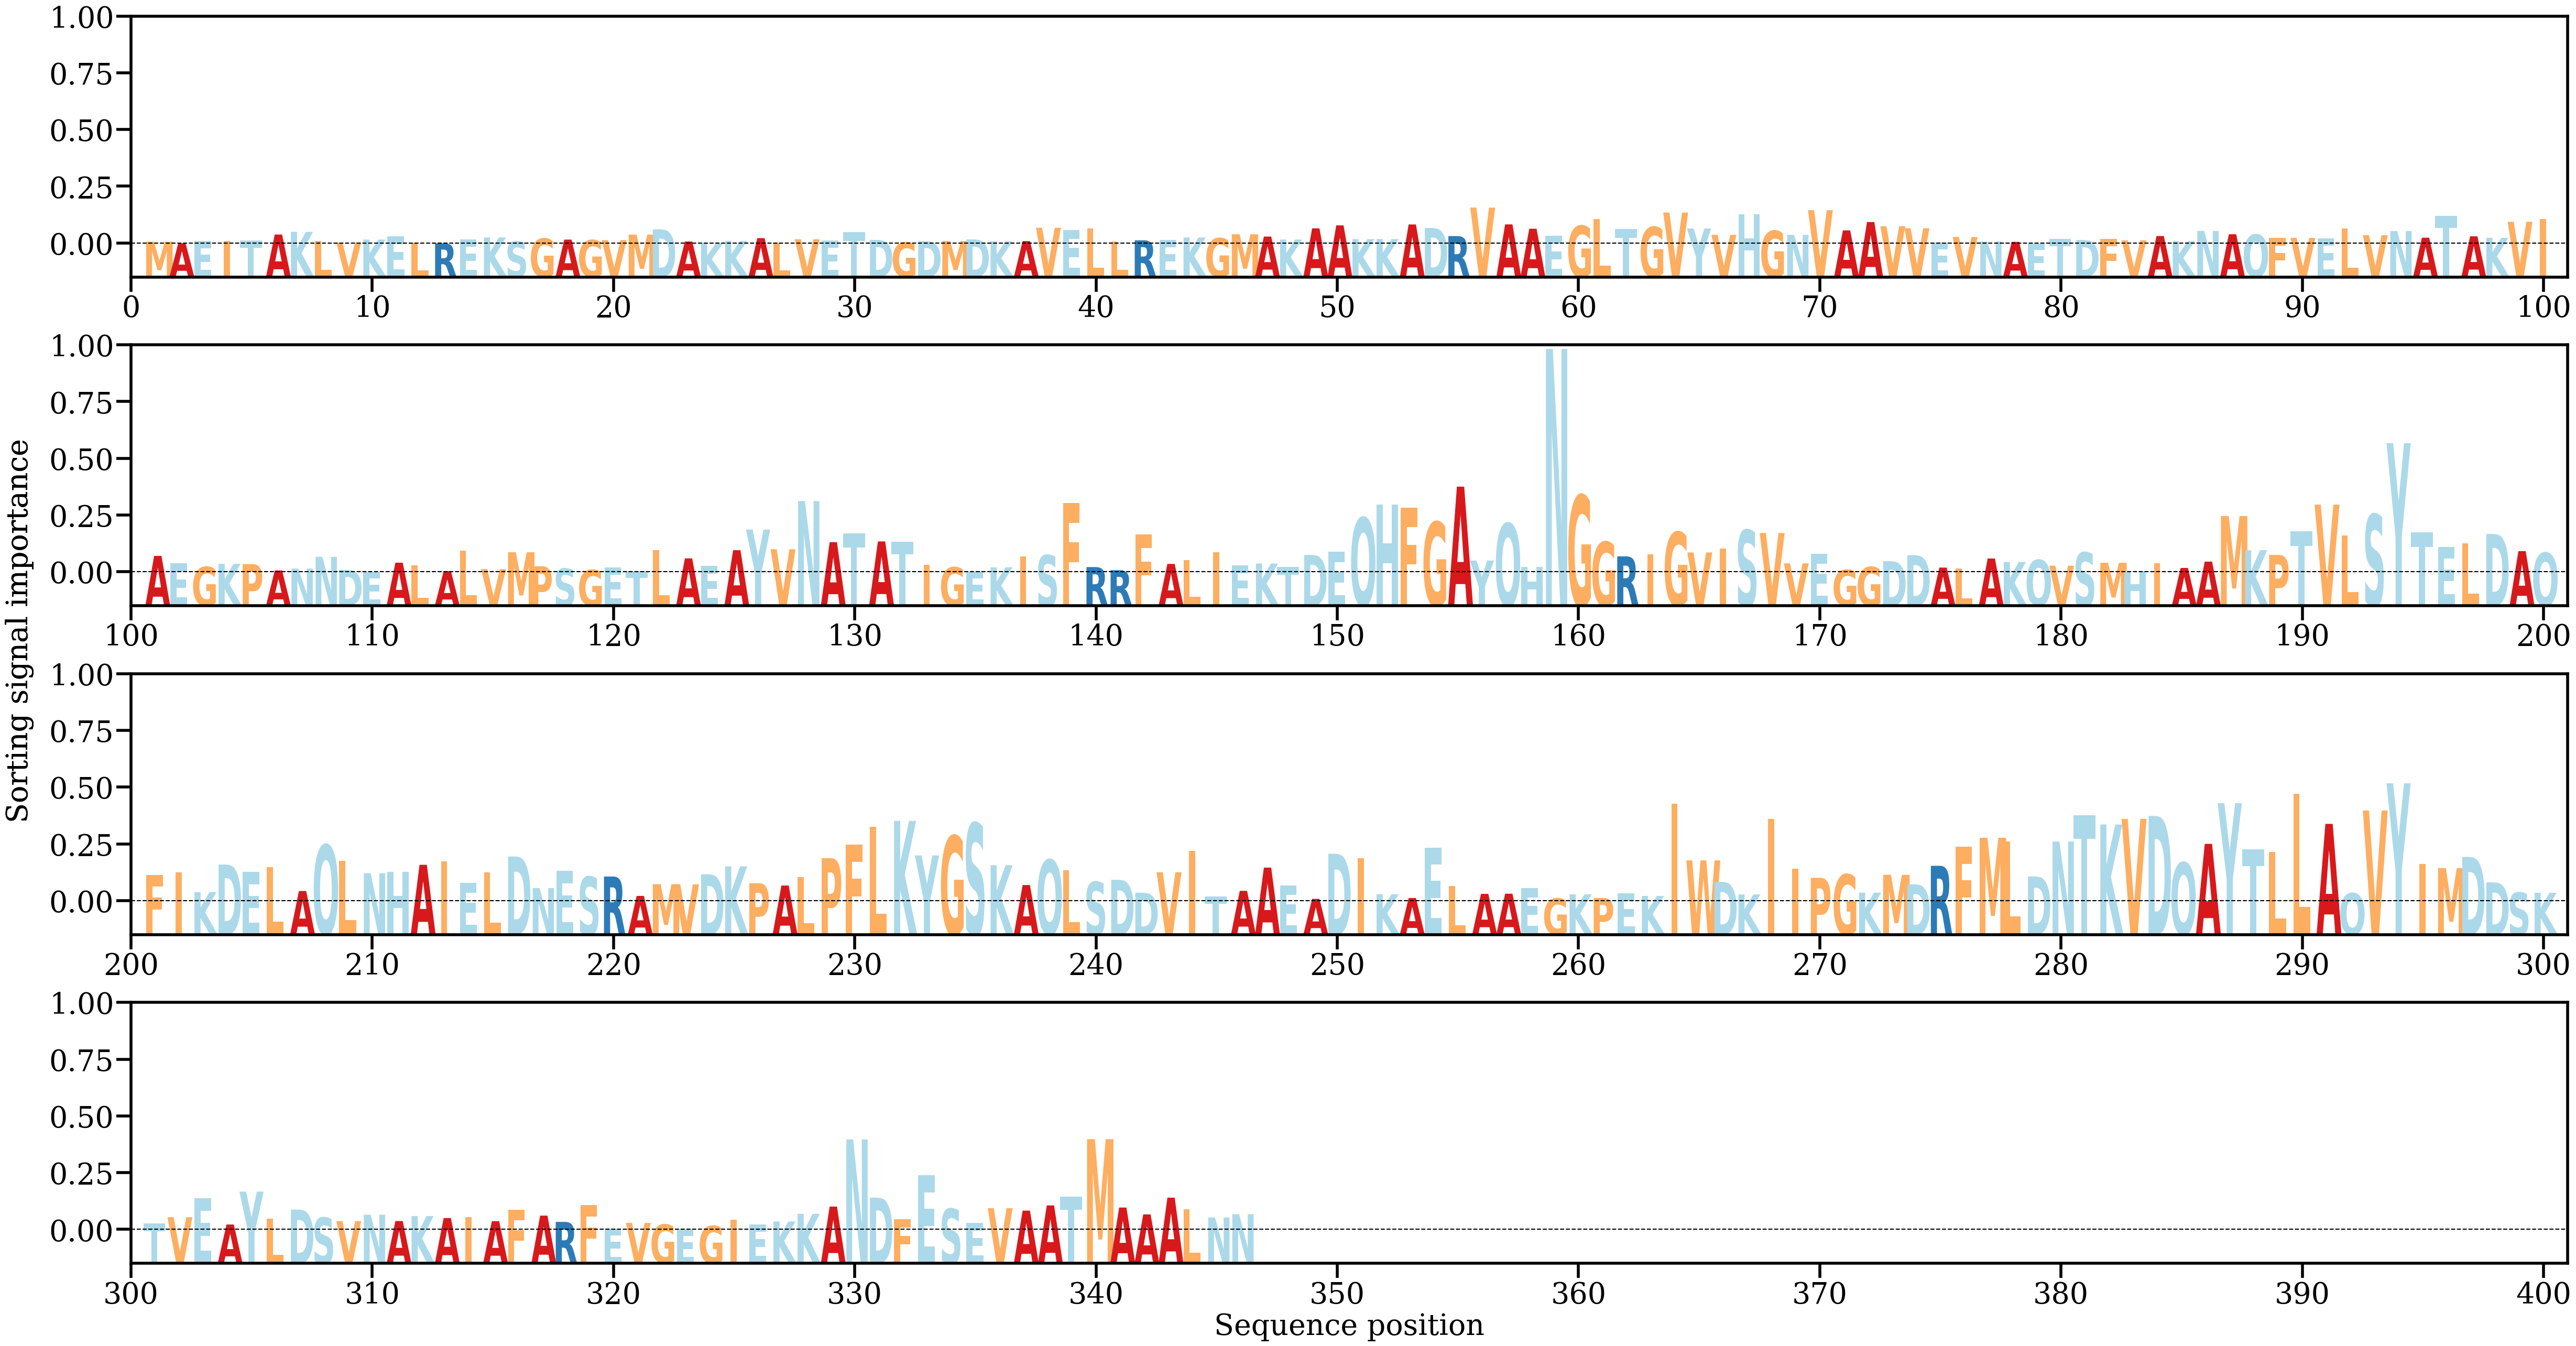

The table this chart was drawn from, first rows:
AA, Alpha
M, [0.00029188]
A, [9.961702e-05]
E, [0.00035185]
I, [0.00035105]
T, [0.0004459]
A, [0.00118836]
K, [0.00152688]
L, [0.00038314]
V, [0.00018518]
K, [0.00055622]
E, [0.00097365]
L, [0.00018716]
R, [9.203814e-05]
E, [0.00056859]
K, [0.00082355]
S, [0.00032056]
G, [0.00068359]
A, [0.00055436]
G, [0.0004958]
V, [0.00049188]
M, [0.00118099]
D, [0.00184093]
A, [0.00032064]
K, [0.00010451]
K, [0.00038745]
A, [0.00073788]
L, [0.00014812]
V, [0.00059178]
E, [0.00044458]
T, [0.00147224]
D, [0.0005154]
G, [0.00020226]
D, [0.00036467]
M, [0.0003793]
D, [0.0005772]
K, [0.00033581]
A, [0.0003711]
V, [0.00203572]
E, [0.00177681]
L, [0.00193851]
L, [0.00034083]
R, [0.00046743]
E, [0.000511]
K, [0.00081867]
G, [0.00073009]
M, [0.00122165]
A, [0.00093608]
K, [0.00056415]
A, [0.00196292]
A, [0.0023362]
K, [0.0006108]
K, [0.00061872]
A, [0.00245121]
D, [0.00200601]
R, [0.00099358]
V, [0.00456501]
A, [0.00246059]
A, [0.00191502]
E, [0.00104203]
G, [0.0022879]
... 286 more rows
